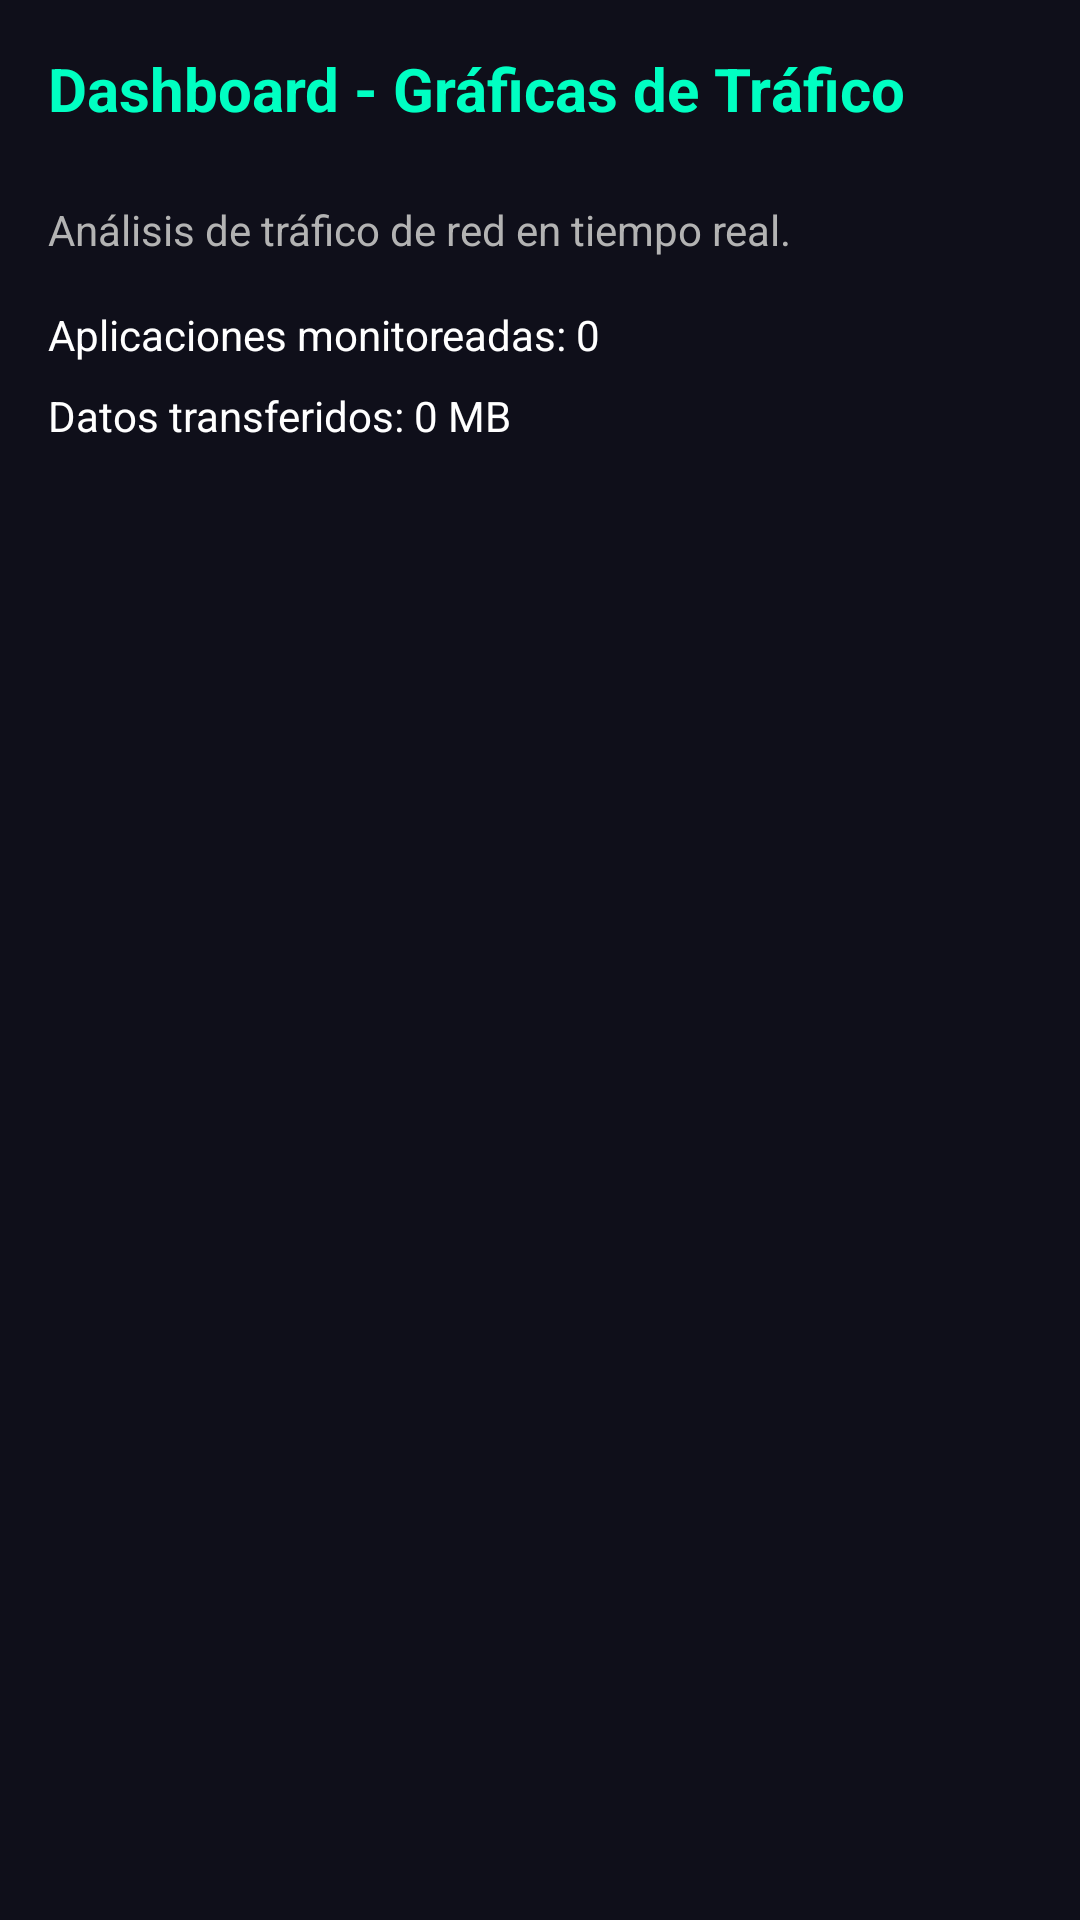

The Android layout XML behind this screen, and the referenced resources:
<!-- AndroidManifest.xml: application theme Theme.SecurityNav -->
<!-- res/layout/activity_dashboard.xml -->
<?xml version="1.0" encoding="utf-8"?>
<LinearLayout xmlns:android="http://schemas.android.com/apk/res/android"
    android:layout_width="match_parent"
    android:layout_height="match_parent"
    android:background="@color/bg_dark"
    android:orientation="vertical"
    android:padding="16dp">

    <TextView
        android:layout_width="wrap_content"
        android:layout_height="wrap_content"
        android:text="Dashboard - Gráficas de Tráfico"
        android:textColor="@color/neon_cyan"
        android:textSize="20sp"
        android:textStyle="bold"
        android:layout_marginBottom="16dp" />

    <TextView
        android:layout_width="match_parent"
        android:layout_height="wrap_content"
        android:text="Análisis de tráfico de red en tiempo real."
        android:textColor="@color/text_secondary"
        android:textSize="14sp"
        android:layout_marginTop="8dp" />

    <TextView
        android:layout_width="match_parent"
        android:layout_height="wrap_content"
        android:text="Aplicaciones monitoreadas: 0"
        android:textColor="@color/text_primary"
        android:textSize="14sp"
        android:layout_marginTop="16dp" />

    <TextView
        android:layout_width="match_parent"
        android:layout_height="wrap_content"
        android:text="Datos transferidos: 0 MB"
        android:textColor="@color/text_primary"
        android:textSize="14sp"
        android:layout_marginTop="8dp" />

</LinearLayout>
<!-- resources referenced by this layout -->
<resources>
  <color name="bg_dark">#0F0F1A</color>
  <color name="neon_cyan">#00FFC2</color>
  <color name="text_primary">#FFFFFF</color>
  <color name="text_secondary">#B3B3B3</color>
  <style name="Theme.SecurityNav" parent="Theme.Material3.Dark.NoActionBar">
          
          <item name="colorPrimary">@color/neon_cyan</item>
          <item name="colorOnPrimary">@color/bg_dark</item>
          <item name="colorSecondary">@color/neon_green</item>
          <item name="android:colorBackground">@color/bg_dark</item>
          <item name="colorSurface">@color/surface_dark</item>
          <item name="colorOnSurface">@color/text_primary</item>
  
          
          <item name="materialCardViewStyle">@style/Widget.SecurityNav.CardView</item>
  
          
          <item name="materialButtonStyle">@style/Widget.SecurityNav.Button</item>
      </style>
  <color name="neon_green">#39FF14</color>
  <color name="surface_dark">#1A1A24</color>
  <style name="Widget.SecurityNav.CardView" parent="Widget.Material3.CardView.Filled">
          <item name="cardBackgroundColor">@color/surface_dark</item>
          <item name="strokeColor">@color/neon_cyan</item>
          <item name="strokeWidth">1dp</item>
          <item name="cardCornerRadius">16dp</item>
          <item name="cardElevation">6dp</item>
      </style>
  <style name="Widget.SecurityNav.Button" parent="Widget.Material3.Button">
          <item name="backgroundTint">@color/neon_cyan</item>
          <item name="android:textColor">@color/bg_dark</item>
          <item name="android:textStyle">bold</item>
          <item name="cornerRadius">12dp</item>
      </style>
</resources>
